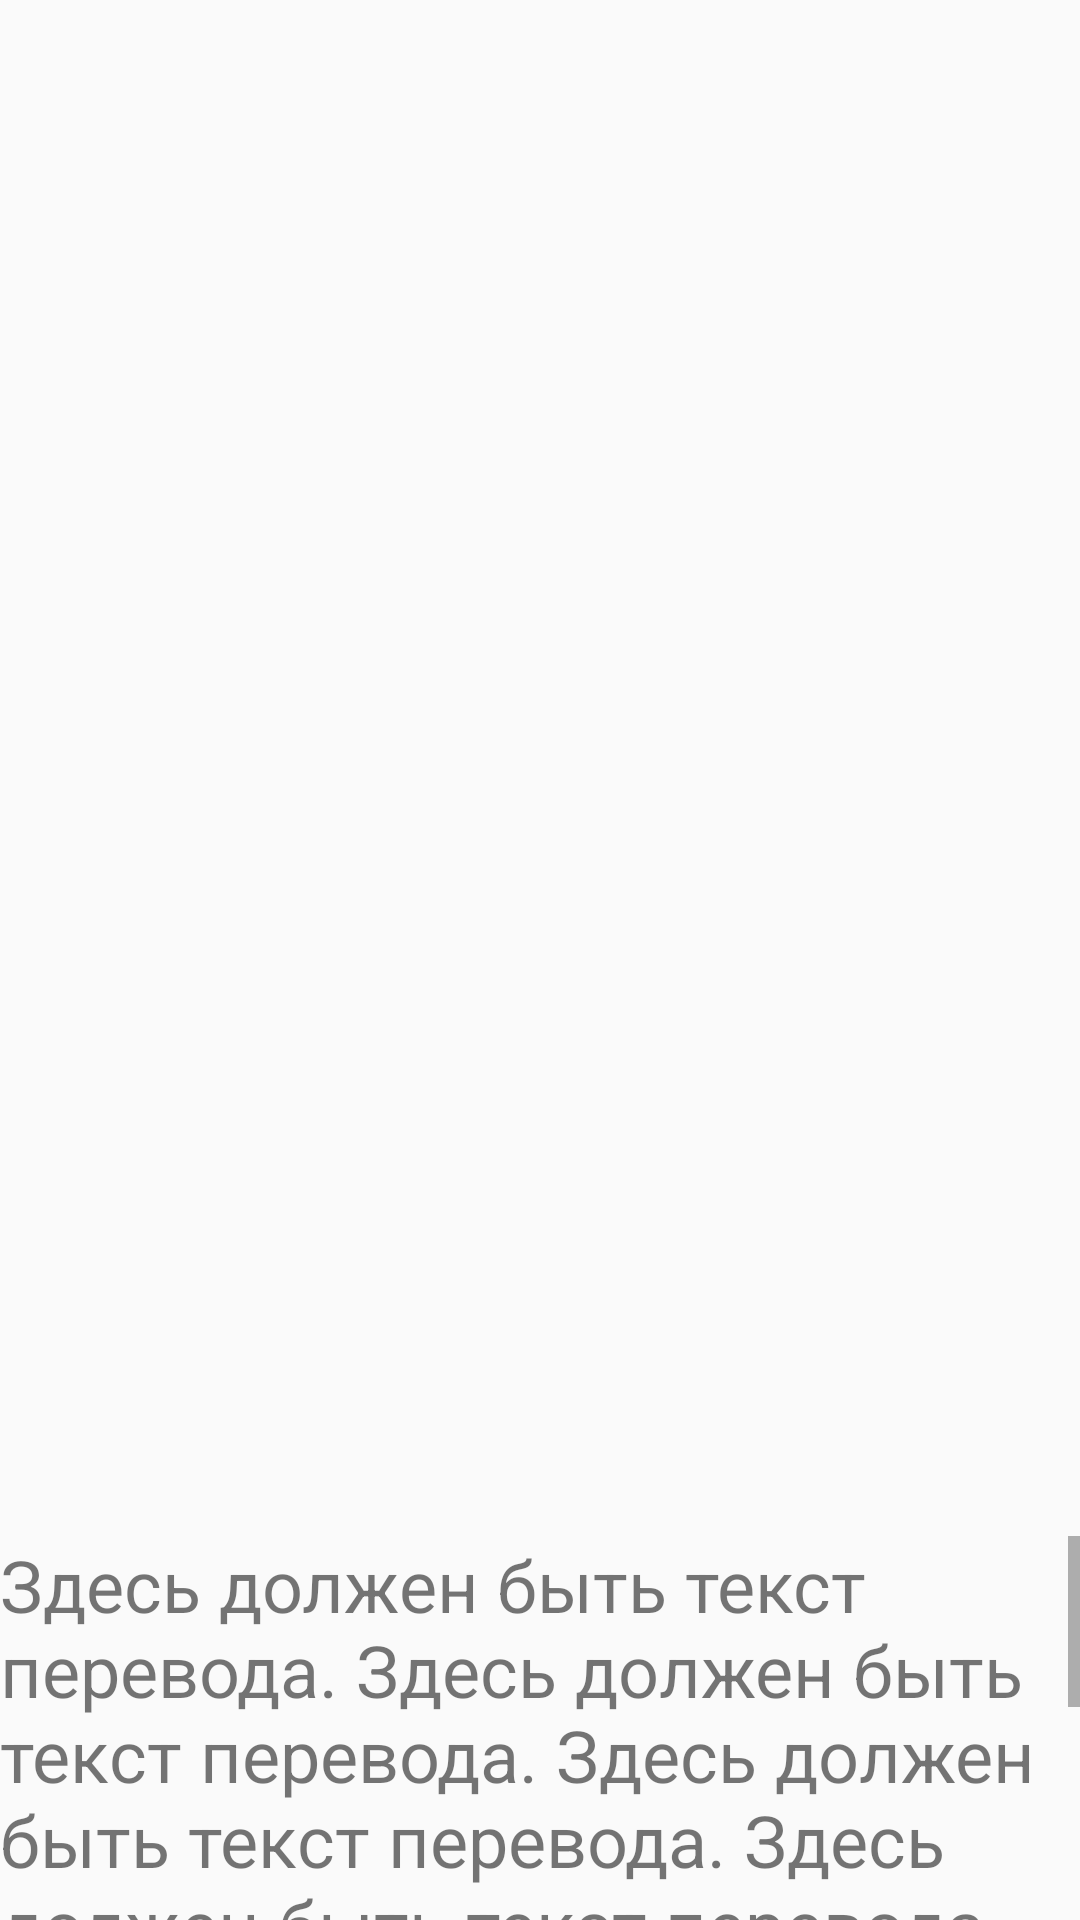

Layout XML and referenced resources for this Android screen:
<!-- AndroidManifest.xml: application theme AppTheme -->
<!-- res/layout/activity_translated_image.xml -->
<?xml version="1.0" encoding="utf-8"?>
<androidx.constraintlayout.widget.ConstraintLayout xmlns:android="http://schemas.android.com/apk/res/android"
    xmlns:app="http://schemas.android.com/apk/res-auto"
    xmlns:tools="http://schemas.android.com/tools"
    android:layout_width="match_parent"
    android:layout_height="match_parent"
    tools:context=".TranslatedImage">

    <ImageView
        android:id="@+id/imageView"
        android:layout_width="0dp"
        android:layout_height="0dp"
        android:layout_marginBottom="128dp"
        app:layout_constraintBottom_toBottomOf="parent"
        app:layout_constraintEnd_toEndOf="parent"
        app:layout_constraintHorizontal_bias="0.0"
        app:layout_constraintStart_toStartOf="parent"
        app:layout_constraintTop_toTopOf="parent"
        app:layout_constraintVertical_bias="0.466"
        tools:srcCompat="@tools:sample/avatars" />

    <ScrollView
        android:id="@+id/scrollView"
        android:layout_width="0dp"
        android:layout_height="0dp"
        app:layout_constraintBottom_toBottomOf="parent"
        app:layout_constraintEnd_toEndOf="parent"
        app:layout_constraintStart_toStartOf="parent"
        app:layout_constraintTop_toBottomOf="@+id/imageView">

        <TextView
            android:id="@+id/textView"
            android:layout_width="match_parent"
            android:layout_height="wrap_content"
            android:text="Здесь должен быть текст перевода. Здесь должен быть текст перевода. Здесь должен быть текст перевода. Здесь должен быть текст перевода. Здесь должен быть текст перевода. Здесь должен быть текст перевода. Здесь должен быть текст перевода. Здесь должен быть текст перевода. "
            android:textSize="24sp" />
    </ScrollView>
</androidx.constraintlayout.widget.ConstraintLayout>
<!-- resources referenced by this layout -->
<resources>
  <style name="AppTheme" parent="Theme.AppCompat.Light.DarkActionBar">
          
          <item name="colorPrimary">@color/colorPrimary</item>
          <item name="colorPrimaryDark">@color/colorPrimaryDark</item>
          <item name="colorAccent">@color/colorAccent</item>
      </style>
  <color name="colorPrimary">#00a3e8</color>
  <color name="colorPrimaryDark">#7f7f7f</color>
  <color name="colorAccent">#faa720</color>
</resources>
